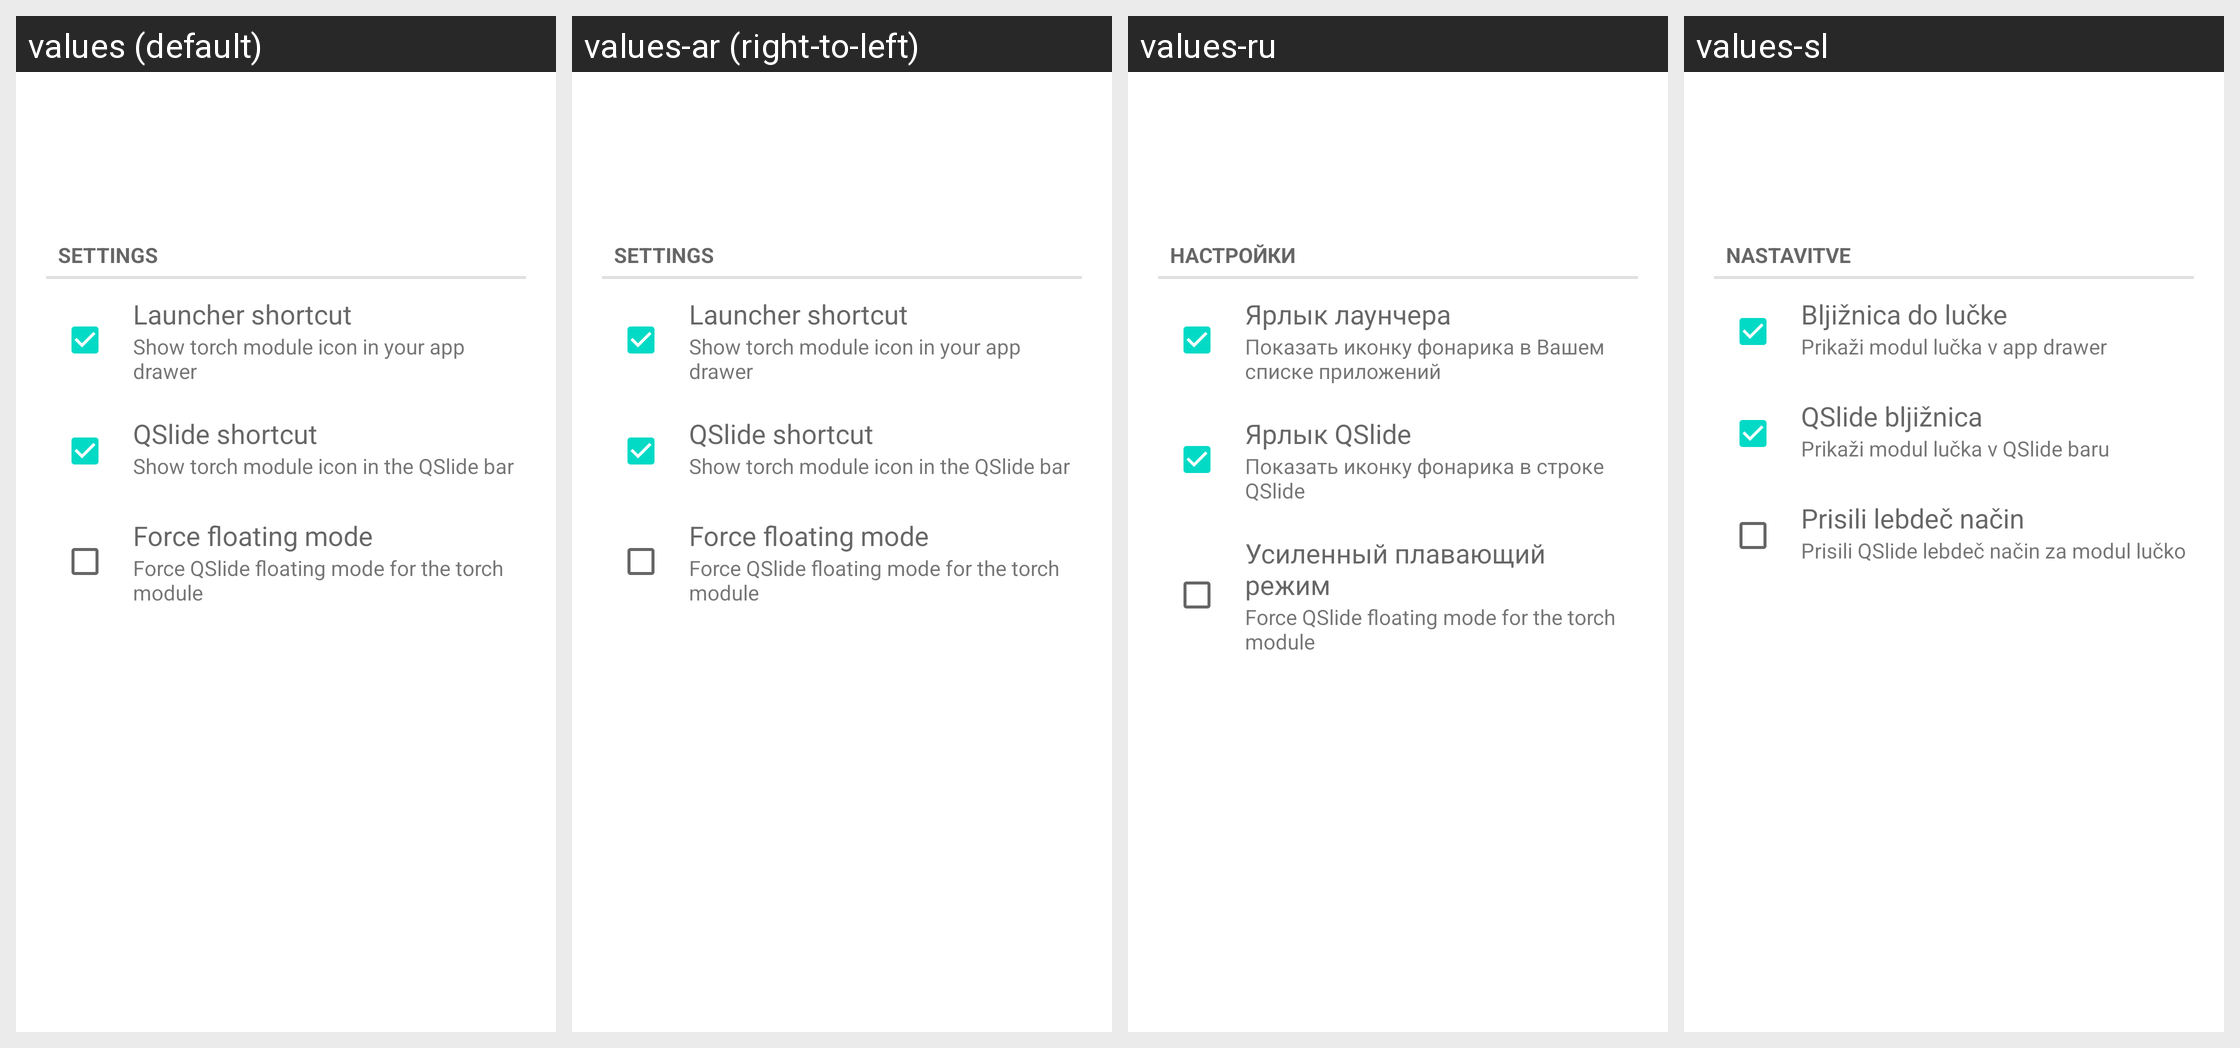

Translations of the strings shown on this Android screen, per locale in the grid:
Android screen res/layout/desktop_module_torch.xml rendered under 4 locales, left to right: values (default), values-ar (right-to-left), values-ru, values-sl. Device: Nexus 5 (rendered at 1080×1920; each locale shown at half size, 540×960, under a caption strip naming it); theme Theme.MaterialComponents.DayNight.NoActionBar.
Other locales in the repository, not shown: values-ca, values-da, values-de, values-es, values-fi, values-fr, values-he, values-hu, values-it, values-iw, values-ko, values-nl, values-pl, values-pt, values-ro, values-tr.
Strings drawn on this screen, with the default value and each locale's value (text and hints the layout hard-codes, and strings that could not be matched under every locale, appear in the picture but are not listed):

settings
  values: Settings
  values-ar: Settings
  values-ru: Настройки
  values-sl: Nastavitve

torch_launcher_shortcut
  values: Launcher shortcut
  values-ar: Launcher shortcut
  values-ru: Ярлык лаунчера
  values-sl: Bljižnica do lučke

torch_launcher_shortcut_subtext
  values: Show torch module icon in your app drawer
  values-ar: Show torch module icon in your app drawer
  values-ru: Показать иконку фонарика в Вашем списке приложений
  values-sl: Prikaži modul lučka v app drawer

torch_qslide_shortcut
  values: QSlide shortcut
  values-ar: QSlide shortcut
  values-ru: Ярлык QSlide
  values-sl: QSlide bljižnica

torch_qslide_shortcut_subtext
  values: Show torch module icon in the QSlide bar
  values-ar: Show torch module icon in the QSlide bar
  values-ru: Показать иконку фонарика в строке QSlide
  values-sl: Prikaži modul lučka v QSlide baru

torch_force_floating
  values: Force floating mode
  values-ar: Force floating mode
  values-ru: Усиленный плавающий режим
  values-sl: Prisili lebdeč način

torch_force_floating_subtext
  values: Force QSlide floating mode for the torch module
  values-ar: Force QSlide floating mode for the torch module
  values-ru: Force QSlide floating mode for the torch module
  values-sl: Prisili QSlide lebdeč način za modul lučko
